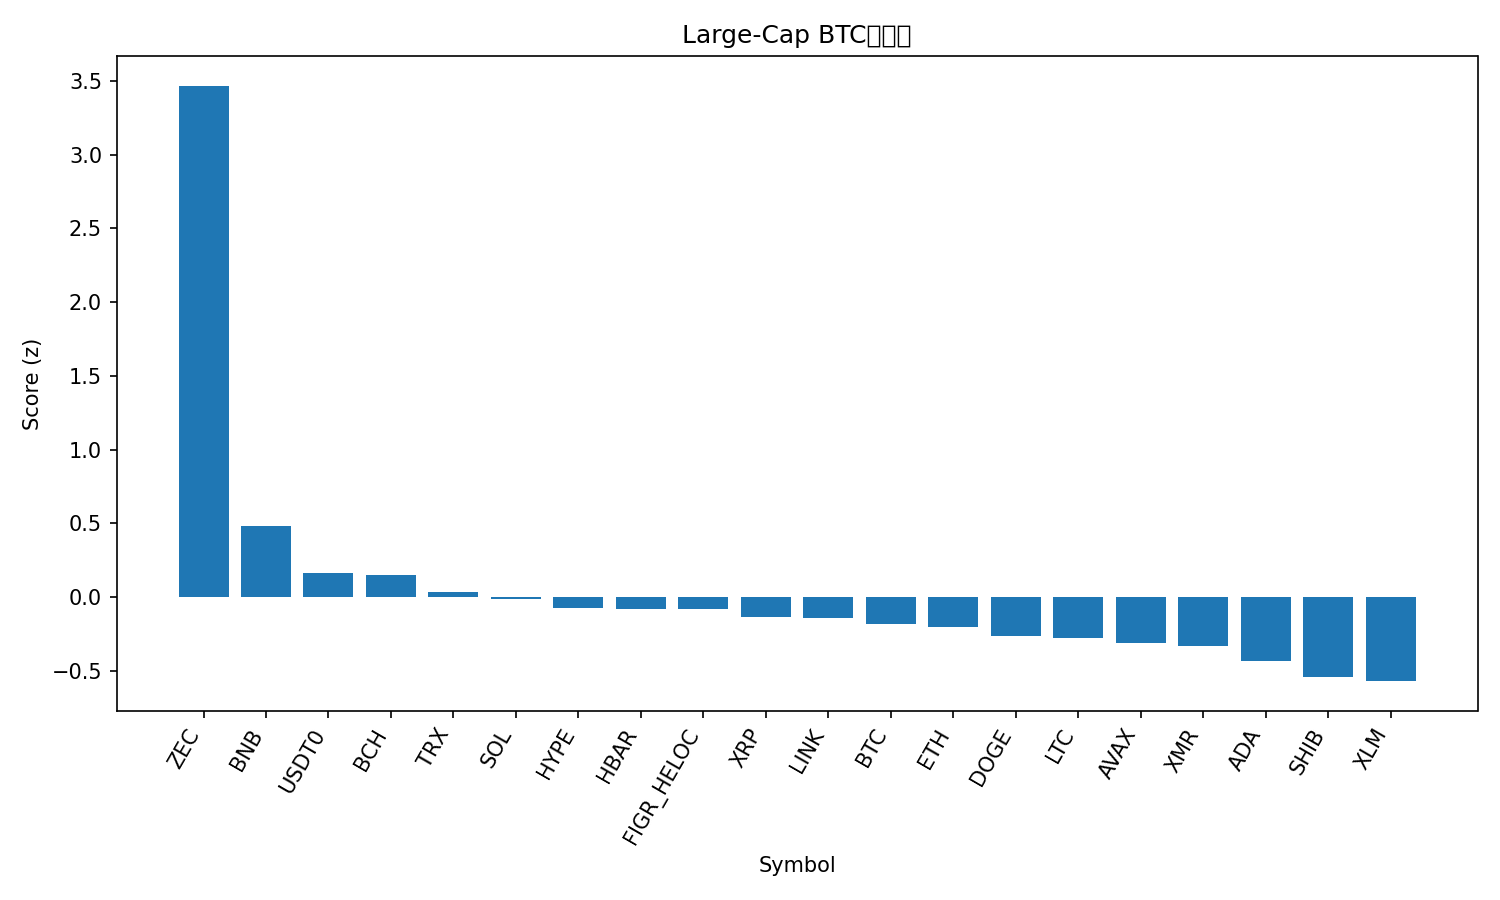

Values plotted in this chart, from the file beside it:
rank, name, symbol, price_btc, price_usd, pct_1h_btc, pct_24h_btc, pct_7d_btc, market_cap_rank, market_cap_usd, volume_usd, score
1, Zcash, ZEC, 0.003216, 355.8, 1.21, 13.46, 45.4, 35, 5824735347, 801471055, 3.467
2, BNB, BNB, 0.0101, 1118, 0.2864, 2.902, 0.846, 5, 153954362618, 3055082708, 0.4833
3, USDT0, USDT0, 9.03e-06, 0.9998, 0.1887, 1.625, -2.255, 31, 6802054523, 552036387, 0.1642
4, Bitcoin Cash, BCH, 0.00506, 559.9, 0.03416, 1.255, 14.88, 18, 11168085503, 426903871, 0.1517
5, TRON, TRX, 2.69e-06, 0.2975, 0.1079, 2.161, -9.686, 10, 28164024140, 907206577, 0.03639
6, Solana, SOL, 0.001779, 196.8, -0.2134, 3.192, 5.851, 6, 108194986092, 8333661219, -0.0154
7, Hyperliquid, HYPE, 0.0004361, 48.25, -0.3886, 2.575, 24.53, 16, 13045010150, 757213377, -0.07599
8, Hedera, HBAR, 1.84e-06, 0.2035, -0.6606, 5.756, 19.82, 27, 8641975973, 591814831, -0.07872
9, Figure Heloc, FIGR_HELOC, 9.03e-06, 0.9991, 0.2878, -1.342, -2.374, 15, 13324040297, 32268258, -0.08042
10, XRP, XRP, 2.328e-05, 2.58, -0.03189, 0.4041, 6.22, 4, 154573186871, 4772879244, -0.1369
11, Chainlink, LINK, 0.0001639, 18.13, -0.2982, 3.442, 2.679, 17, 12635302910, 1024303552, -0.1412
12, Bitcoin, BTC, 1.0, 110654, 0.0, 0.0, 0.0, 1, 2205854838423, 63170147532, -0.1804
13, Ethereum, ETH, 0.03554, 3932, -0.01614, 0.0123, 0.6031, 2, 474542744589, 33872698464, -0.199
14, Dogecoin, DOGE, 1.75e-06, 0.1933, -0.1995, 1.808, -0.8631, 9, 29300602430, 2434993002, -0.2642
15, Litecoin, LTC, 0.000893, 98.81, -0.507, 4.211, 4.536, 30, 7555452993, 821422334, -0.2775
16, Avalanche, AVAX, 0.000179, 19.8, -0.4227, 3.439, 1.326, 28, 8449514817, 470757853, -0.3112
17, Monero, XMR, 0.003014, 333.5, -0.3423, 2.276, 3.382, 32, 6151706804, 165645531, -0.3296
18, Cardano, ADA, 5.81e-06, 0.6433, -0.3515, 1.853, 0.3071, 11, 23526830813, 1262479940, -0.4304
19, Shiba Inu, SHIB, 9.1767e-11, 1.015e-05, -0.4795, 2.235, 0.4297, 34, 5982734481, 196277676, -0.5395
20, Stellar, XLM, 2.86e-06, 0.3162, -0.4145, 1.448, -0.5182, 20, 10127779219, 239167258, -0.5688
21, Sui, SUI, 2.269e-05, 2.51, -0.6511, 2.135, 2.279, 22, 9096709378, 1033036540, -0.7351
